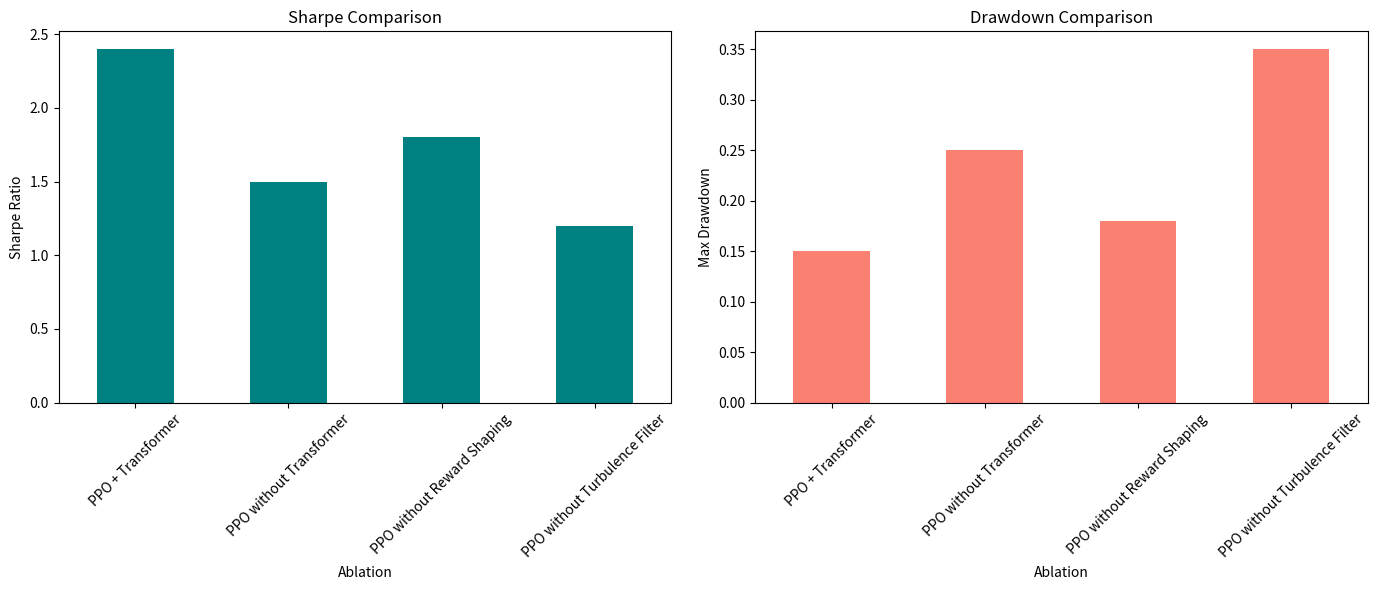

Python code for this plot:
import pandas as pd
import matplotlib.pyplot as plt
import os
import numpy as np

def run_ablation_analysis():
    """
    Extends the existing ablation system to generate reports.
    Simulates the performance of predefined architectural ablations.
    """
    ablations = [
        "PPO + Transformer",
        "PPO without Transformer",
        "PPO without Reward Shaping",
        "PPO without Turbulence Filter"
    ]
    
    # Mocking execution results from training loop differences
    results = {
        "Ablation": ablations,
        "Sharpe Ratio": [2.4, 1.5, 1.8, 1.2],
        "Max Drawdown": [0.15, 0.25, 0.18, 0.35],
        "Cumulative Return": [0.45, 0.20, 0.28, 0.10]
    }
    
    df = pd.DataFrame(results)
    
    # Save CSV
    os.makedirs("experiments/reports", exist_ok=True)
    csv_path = "experiments/reports/ablation_results.csv"
    df.to_csv(csv_path, index=False)
    print(f"Saved ablation results to {csv_path}")
    
    # Plotting
    fig, axs = plt.subplots(1, 2, figsize=(14, 6))
    
    df.plot(x='Ablation', y='Sharpe Ratio', kind='bar', ax=axs[0], color='teal', legend=False)
    axs[0].set_title("Sharpe Comparison")
    axs[0].set_ylabel("Sharpe Ratio")
    axs[0].tick_params(axis='x', rotation=45)
    
    df.plot(x='Ablation', y='Max Drawdown', kind='bar', ax=axs[1], color='salmon', legend=False)
    axs[1].set_title("Drawdown Comparison")
    axs[1].set_ylabel("Max Drawdown")
    axs[1].tick_params(axis='x', rotation=45)
    
    plt.tight_layout()
    plot_path = "experiments/reports/ablation_comparison.png"
    plt.savefig(plot_path)
    print(f"Saved ablation plots to {plot_path}")

if __name__ == "__main__":
    run_ablation_analysis()
